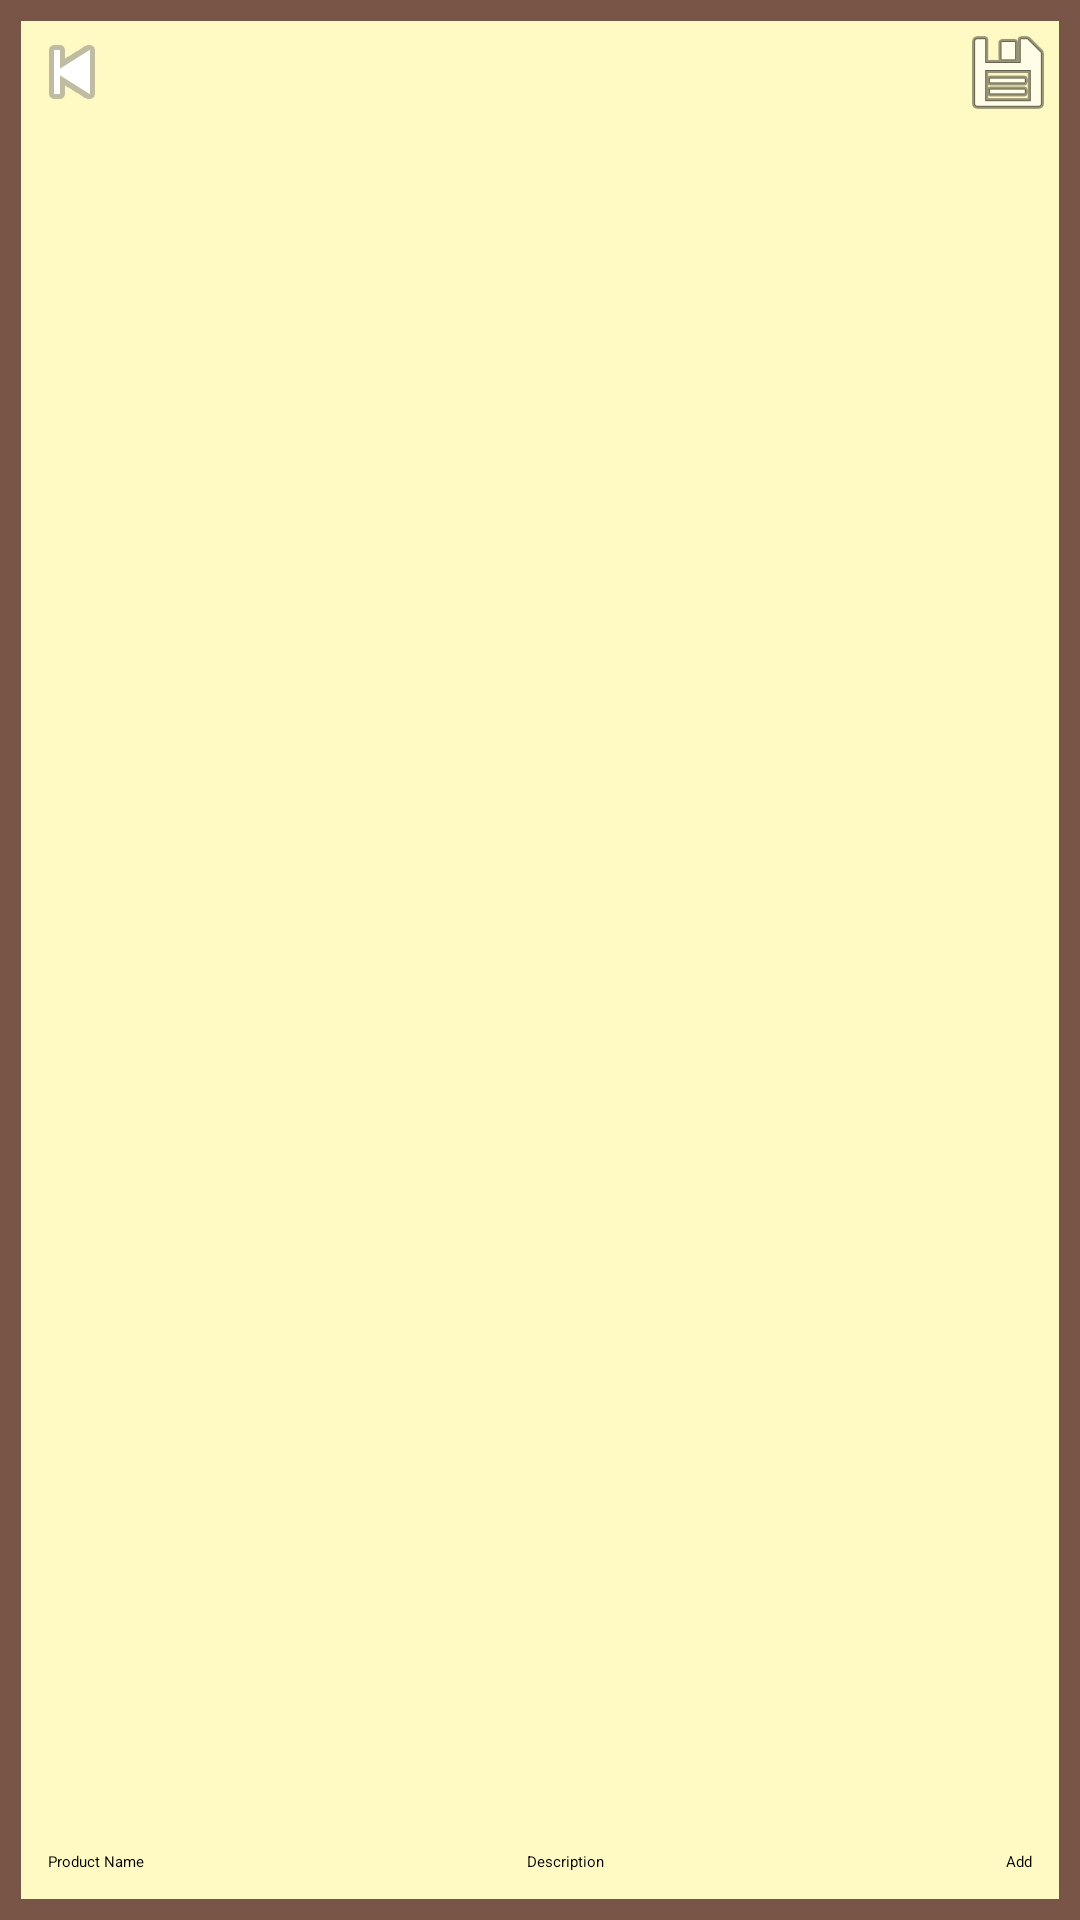

Reconstruct the res/layout file that produces this screen, plus the resources it refers to.
<!-- AndroidManifest.xml: application theme Theme.Lr6 -->
<!-- res/layout/activity_list_show.xml -->
<?xml version="1.0" encoding="utf-8"?>
<androidx.constraintlayout.widget.ConstraintLayout
    xmlns:android="http://schemas.android.com/apk/res/android"
    xmlns:app="http://schemas.android.com/apk/res-auto"
    android:id="@+id/main"
    android:layout_width="match_parent"
    android:layout_height="match_parent"
    android:background="@drawable/bordered_background">

    
    <ImageButton
        android:id="@+id/backButton"
        android:layout_width="wrap_content"
        android:layout_height="wrap_content"
        android:src="@android:drawable/ic_media_previous"
        android:contentDescription="Back"
        android:background="?attr/selectableItemBackgroundBorderless"
        app:tint="@android:color/black"
        app:layout_constraintStart_toStartOf="parent"
        app:layout_constraintTop_toTopOf="parent"
        android:layout_margin="8dp"/>

    
    <ImageButton
        android:id="@+id/downloadButton"
        android:layout_width="wrap_content"
        android:layout_height="wrap_content"
        android:src="@android:drawable/ic_menu_save"
        android:contentDescription="Download"
        android:background="?attr/selectableItemBackgroundBorderless"
        app:tint="@android:color/black"
        app:layout_constraintEnd_toEndOf="parent"
        app:layout_constraintTop_toTopOf="parent"
        android:layout_margin="8dp"/>

    
    <ScrollView
        android:id="@+id/productScrollView"
        android:layout_width="0dp"
        android:layout_height="0dp"
        android:padding="8dp"
        app:layout_constraintTop_toBottomOf="@id/backButton"
        app:layout_constraintBottom_toTopOf="@id/inputArea"
        app:layout_constraintStart_toStartOf="parent"
        app:layout_constraintEnd_toEndOf="parent">

        <LinearLayout
            android:id="@+id/productListContainer"
            android:orientation="vertical"
            android:layout_width="match_parent"
            android:layout_height="wrap_content"
            android:paddingBottom="8dp">
        </LinearLayout>
    </ScrollView>

    
    <LinearLayout
        android:id="@+id/inputArea"
        android:layout_width="0dp"
        android:layout_height="wrap_content"
        android:orientation="horizontal"
        android:padding="8dp"
        app:layout_constraintBottom_toBottomOf="parent"
        app:layout_constraintStart_toStartOf="parent"
        app:layout_constraintEnd_toEndOf="parent">

        <EditText
            android:id="@+id/productNameInput"
            android:layout_width="0dp"
            android:layout_height="wrap_content"
            android:layout_weight="1"
            android:hint="Product Name"
            android:padding="8dp"
            android:singleLine="true"
            android:ellipsize="end"/>

        <EditText
            android:id="@+id/productDescriptionInput"
            android:layout_width="0dp"
            android:layout_height="wrap_content"
            android:layout_weight="1"
            android:hint="Description"
            android:padding="8dp"
            android:singleLine="true"
            android:ellipsize="end"/>

        <Button
            android:id="@+id/addProductButton"
            android:layout_width="wrap_content"
            android:layout_height="wrap_content"
            android:text="Add"
            android:padding="8dp"/>
    </LinearLayout>

</androidx.constraintlayout.widget.ConstraintLayout>
<!-- resources referenced by this layout -->
<resources>
  <!-- drawable bordered_background (drawable) -->
  <?xml version="1.0" encoding="utf-8"?>
  <shape xmlns:android="http://schemas.android.com/apk/res/android">
      <solid android:color="#FFF9C4"/>
      <stroke
          android:width="7dp"
          android:color="#795548"/>
      <corners android:radius="0dp"/>
  </shape>
</resources>
